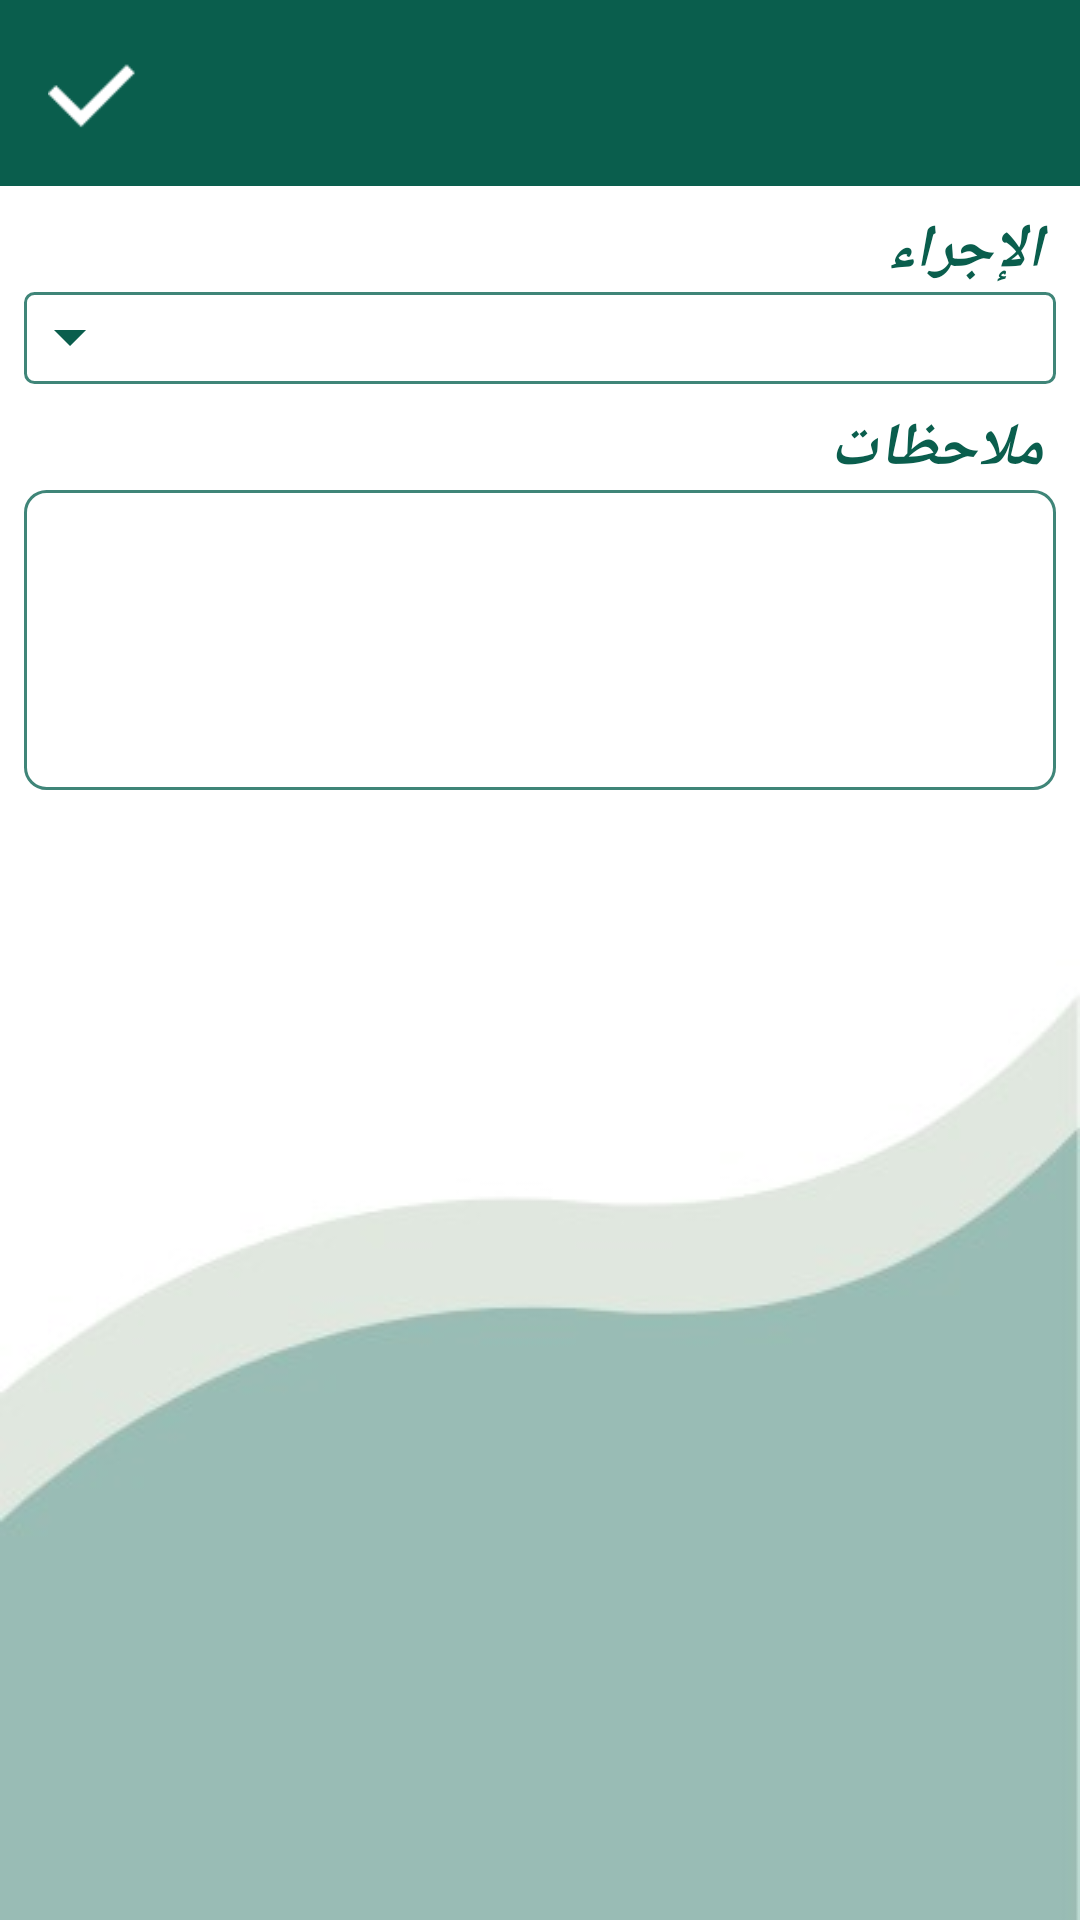

This screen was rendered from an Android layout file. Write that file and the resources it references.
<!-- AndroidManifest.xml: application theme AppTheme -->
<!-- res/layout/activity_add_actions.xml -->
<RelativeLayout xmlns:android="http://schemas.android.com/apk/res/android"
    xmlns:tools="http://schemas.android.com/tools"
    xmlns:app="http://schemas.android.com/apk/res-auto"
    android:layout_width="match_parent"
    android:layout_height="match_parent"
    android:background="@drawable/background">

    <include layout="@layout/fragment_bar"
        android:layout_alignParentTop="true"
        android:layout_alignParentEnd="true"
        android:layout_alignParentRight="true"
        android:id="@+id/toolbar"
        android:minHeight="?attr/actionBarSize"
        android:layout_height="wrap_content"
        android:layout_width="fill_parent" />


    <TextView
        android:text=" الإجراء"
        android:layout_width="wrap_content"
        android:layout_height="wrap_content"
        android:id="@+id/type0"
        android:layout_alignParentRight="true"
        android:fontFamily="@font/jozoor_font"
        android:textColor="@color/colorPrimaryDark"
        android:layout_below="@+id/toolbar"
        android:textSize="20dp"
        android:textStyle="bold|italic"
        android:layout_marginTop="8dp"
        android:layout_marginRight="8dp"
        android:layout_marginLeft="8dp" />

    <Spinner
        android:layout_width="match_parent"
        android:layout_height="wrap_content"
        android:layout_below="@+id/type0"
        android:background="@drawable/spinner"
        android:id="@+id/spinnerActionTokan"
        android:layout_marginRight="8dp"
        android:layout_marginLeft="8dp" />

    <TextView
        android:id="@+id/des"
        android:layout_width="wrap_content"
        android:layout_height="wrap_content"
        android:layout_below="@+id/spinnerActionTokan"
        android:layout_alignParentRight="true"
        android:layout_marginLeft="8dp"
        android:layout_marginTop="8dp"
        android:layout_marginRight="8dp"
        android:fontFamily="@font/jozoor_font"
        android:textSize="20dp"
        android:textStyle="bold|italic"
        android:textColor="@color/colorPrimaryDark"
        android:text=" ملاحظات" />

    <EditText
        android:layout_width="match_parent"
        android:layout_height="100dp"
        android:inputType="textPersonName"
        android:text=""
        android:ems="10"
        android:gravity="top|right"
        android:textAlignment="gravity"
        android:background="@drawable/textreferral"
        android:layout_below="@+id/des"
        android:textColor="@android:color/black"
        android:layout_alignParentRight="true"
        android:id="@+id/editText"
        android:layout_marginRight="8dp"
        android:layout_marginLeft="8dp" />


</RelativeLayout>
<!-- res/layout/fragment_bar.xml (included above) -->
<?xml version="1.0" encoding="utf-8"?>
<android.support.v7.widget.Toolbar xmlns:android="http://schemas.android.com/apk/res/android"
    xmlns:app="http://schemas.android.com/apk/res-auto"
    xmlns:tools="http://schemas.android.com/tools"
    android:id="@+id/fragment_toolbar"
    android:layout_width="match_parent"
    android:minHeight="?attr/actionBarSize"
    android:layout_height="wrap_content"
    android:background="@color/colorPrimaryDark"
    app:titleTextColor="@android:color/white"
    android:gravity="right|center_horizontal"
    android:textAlignment="gravity"
    app:layout_collapseMode="pin"
    app:layout_scrollFlags="scroll|enterAlways">

    <Button
        android:id="@+id/toolbar_back"
        android:layout_marginTop="16dp"
        android:layout_marginBottom="16dp"
        android:layout_marginLeft="4dp"
        android:layout_width="40dp"
        android:layout_height="30dp"
        android:layout_gravity="right"
        android:background="@mipmap/rightarrow"
        />

    <TextView
        android:id="@+id/toolbar_title"
        android:layout_width="wrap_content"
        android:layout_height="wrap_content"
        android:layout_marginRight="4dp"
        android:layout_gravity="right"
        android:gravity="right|center_vertical"
        android:textAlignment="gravity"
        android:textSize="20dp"
        android:textColor="@android:color/white"
        android:fontFamily="@font/roboto_bold"
        />

    <Button
        android:id="@+id/toolbar_save"
        android:layout_width="30dp"
        android:layout_height="30dp"
        android:layout_gravity="left"
        android:background="@mipmap/right"
        />
</android.support.v7.widget.Toolbar>
<!-- resources referenced by this layout -->
<resources>
  <color name="colorPrimaryDark">#0A5E4D</color>
  <!-- drawable background: png bitmap (drawable, 4568 bytes) -->
  <!-- drawable spinner (drawable) -->
  <?xml version="1.0" encoding="utf-8"?>
  <selector xmlns:android="http://schemas.android.com/apk/res/android">
      <item><layer-list>
          <item>
              <shape>
                  <solid
                      android:color="@android:color/white">
                  </solid>
  
                  <corners android:radius="3dp" />
  
                  <padding
                      android:bottom="10dp"
                      android:left="10dp"
                      android:right="10dp"
                      android:top="10dp" />
                  <stroke
                      android:width="1dp"
                      android:color="@color/colorPrimary"/>
              </shape>
          </item>
          <item >
              <bitmap android:gravity="bottom|left"
                  android:src="@mipmap/down" />
          </item>
      </layer-list></item>
  </selector>
  <!-- drawable textreferral (drawable) -->
  <?xml version="1.0" encoding="UTF-8"?>
  <shape xmlns:android="http://schemas.android.com/apk/res/android">
      <solid android:color="#ffffffff" />
  
      <stroke android:width="1dp"
          android:color="@color/colorPrimary" />
  
      <padding android:left="1dp"
          android:top="1dp"
          android:right="1dp"
          android:bottom="1dp" />
  
      <corners android:bottomRightRadius="7dp"
          android:bottomLeftRadius="7dp"
          android:topLeftRadius="7dp"
          android:topRightRadius="7dp" />
  </shape>
  <!-- mipmap right: png bitmap (mipmap-hdpi, 184 bytes) -->
  <style name="AppTheme" parent="Theme.AppCompat.Light.DarkActionBar">
          
          <item name="colorPrimary">@color/colorPrimary</item>
          <item name="colorPrimaryDark">@color/colorPrimaryDark</item>
          <item name="colorAccent">#FAA803</item>
      </style>
  <color name="colorPrimary">#3F8578</color>
</resources>
